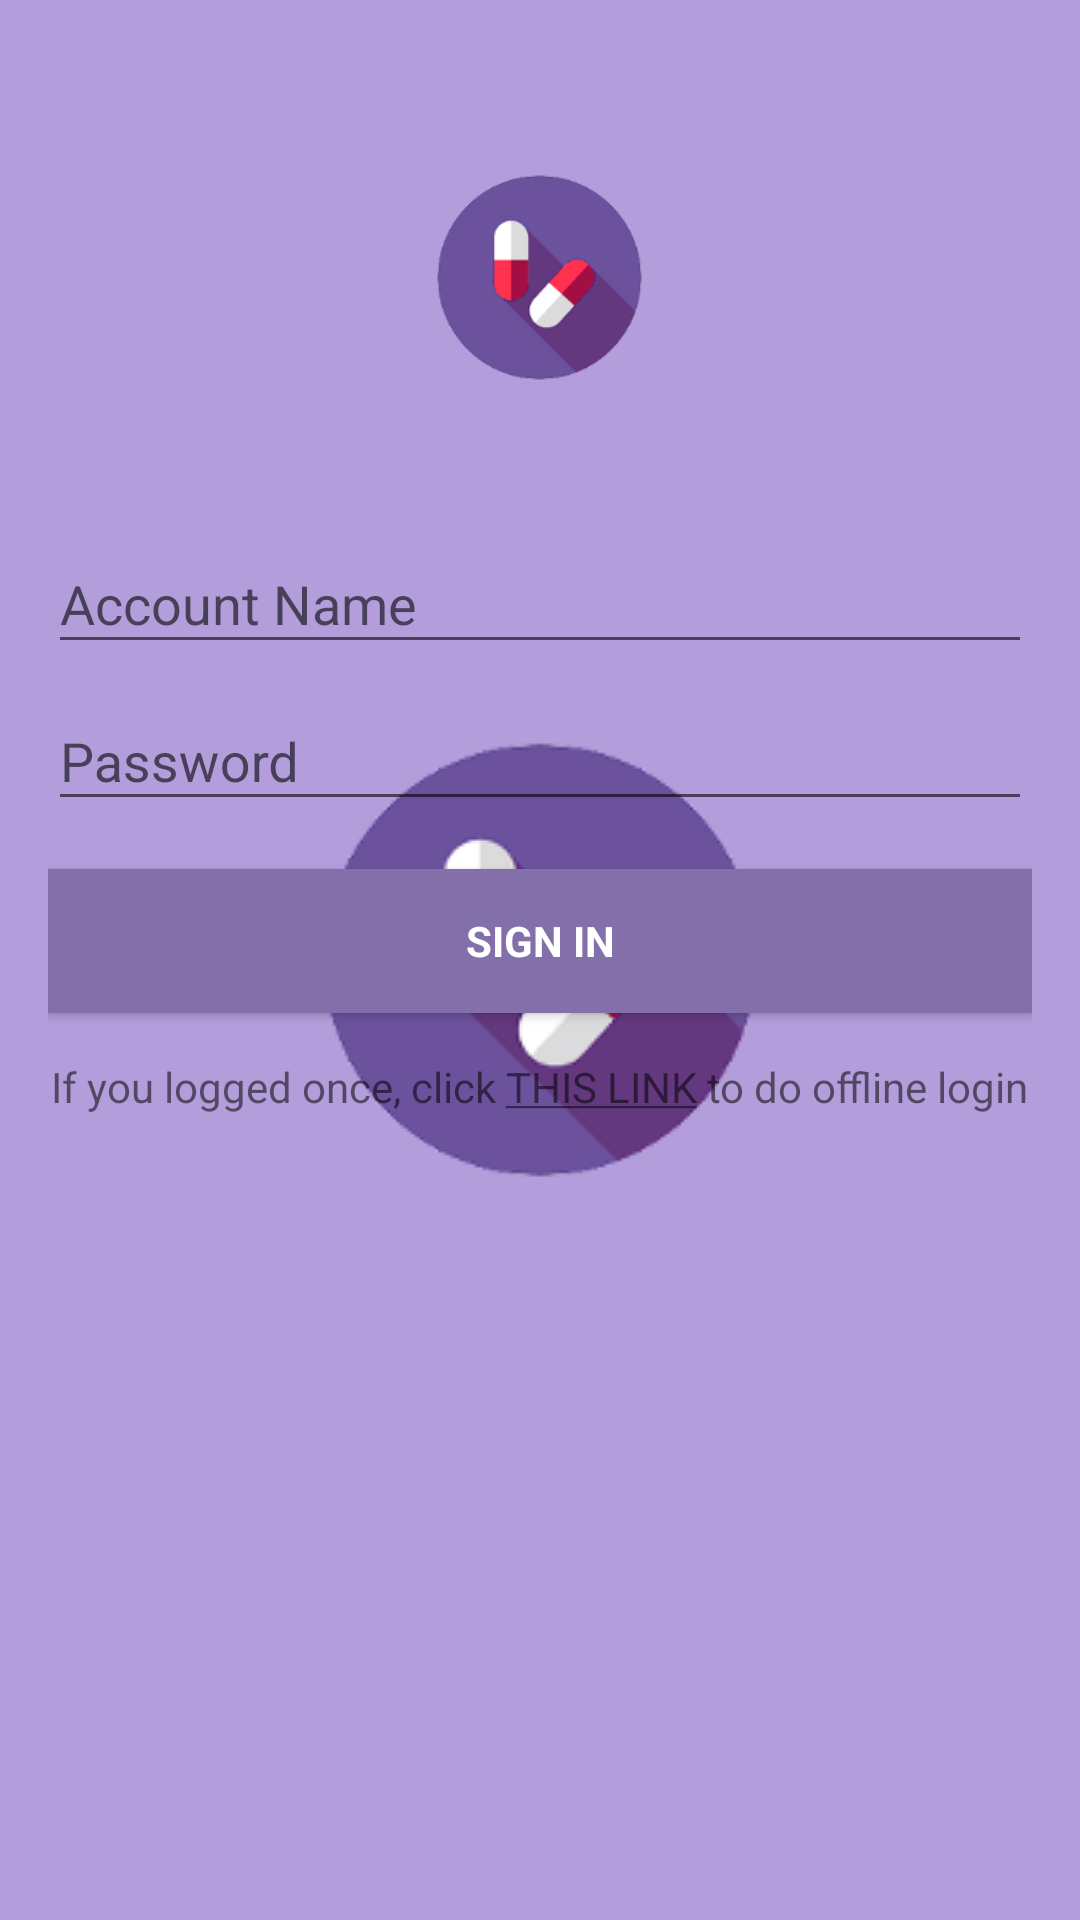

Android layout source for this screen:
<!-- AndroidManifest.xml: application theme SplashTheme -->
<!-- res/layout/activity_login.xml -->
<LinearLayout xmlns:android="http://schemas.android.com/apk/res/android"
    xmlns:tools="http://schemas.android.com/tools"
    android:layout_width="match_parent"
    android:layout_height="match_parent"
    android:gravity="center_horizontal"
    android:orientation="vertical"
    android:paddingBottom="@dimen/activity_vertical_margin"
    android:paddingLeft="@dimen/activity_horizontal_margin"
    android:paddingRight="@dimen/activity_horizontal_margin"
    android:paddingTop="@dimen/activity_vertical_margin"
    tools:context="com.example.utente_pc1.provamvvm.ui.login.LoginActivity">



            <ImageView
                android:layout_width="173dp"
                android:layout_height="153dp"
                android:src="@drawable/lectralogo"
                android:contentDescription="@string/todo" />

            <android.support.design.widget.TextInputLayout
                android:layout_width="match_parent"
                android:layout_height="wrap_content">

                <EditText
                    android:id="@+id/account"
                    android:layout_width="match_parent"
                    android:layout_height="wrap_content"
                    android:hint="@string/prompt_email"
                    android:inputType="textAutoComplete"
                    android:maxLines="1"
                    android:singleLine="true" />

            </android.support.design.widget.TextInputLayout>

            <android.support.design.widget.TextInputLayout
                android:layout_width="match_parent"
                android:layout_height="wrap_content">

                <EditText
                    android:id="@+id/password"
                    android:layout_width="match_parent"
                    android:layout_height="wrap_content"
                    android:hint="@string/prompt_password"
                    android:imeActionId="6"
                    android:imeActionLabel="@string/action_sign_in_short"
                    android:imeOptions="actionUnspecified"
                    android:inputType="textPassword"
                    android:maxLines="1"
                    android:singleLine="true" />

            </android.support.design.widget.TextInputLayout>

            <Button
                android:id="@+id/email_sign_in_button"
                style="?android:textAppearanceSmall"
                android:background="@color/colorPrimaryDark"
                android:textColor="@color/textOnDark"
                android:layout_width="match_parent"
                android:layout_height="wrap_content"
                android:layout_marginTop="16dp"
                android:text="@string/action_sign_in"
                android:textStyle="bold" />

            <TextView
                android:id="@+id/txtlog_offlinelogin"
                android:layout_width="wrap_content"
                android:layout_height="wrap_content"
                android:text="@string/click_the_link_below_to_do_offline_login"
                android:layout_marginTop="15dp" />




</LinearLayout>
<!-- resources referenced by this layout -->
<resources>
  <color name="colorPrimaryDark">#836fa9</color>
  <color name="textOnDark">#FFFFFF</color>
  <dimen name="activity_horizontal_margin">16dp</dimen>
  <dimen name="activity_vertical_margin">16dp</dimen>
  <!-- drawable lectralogo: png bitmap (drawable, 9968 bytes) -->
  <string name="action_sign_in">Sign in</string>
  <string name="action_sign_in_short">Sign in</string>
  <string name="click_the_link_below_to_do_offline_login">If you logged once, click <u>THIS LINK</u> to do offline login</string>
  <string name="prompt_email">Account Name</string>
  <string name="prompt_password">Password</string>
  <string name="todo">logo</string>
  <style name="SplashTheme" parent="AppTheme">
          <item name="android:windowBackground">@drawable/splashscreen</item>
      </style>
  <style name="AppTheme" parent="Theme.AppCompat.Light.NoActionBar">
          
          <item name="android:windowActivityTransitions" tools:targetApi="lollipop" tools:ignore="NewApi">
              true
          </item>
          <item name="android:homeAsUpIndicator">@drawable/baseline_arrow_white_18dp</item>
          <item name="colorPrimary">@color/colorPrimary</item>
          <item name="colorPrimaryDark">@color/colorPrimaryDark</item>
          <item name="colorAccent">@color/colorAccent</item>
  
      </style>
  <!-- drawable splashscreen (drawable) -->
  <?xml version="1.0" encoding="utf-8"?>
  <layer-list xmlns:android="http://schemas.android.com/apk/res/android"
      android:opacity="opaque">
      <item android:drawable="@color/colorPrimary" />
      <item>
          <bitmap
              android:gravity="center"
              android:src="@drawable/lectralogo" />
      </item>
  </layer-list>
  <!-- drawable baseline_arrow_white_18dp: png bitmap (drawable, 250 bytes) -->
  <color name="colorPrimary">#b39ddb</color>
  <color name="colorAccent">#ff76a5</color>
</resources>
